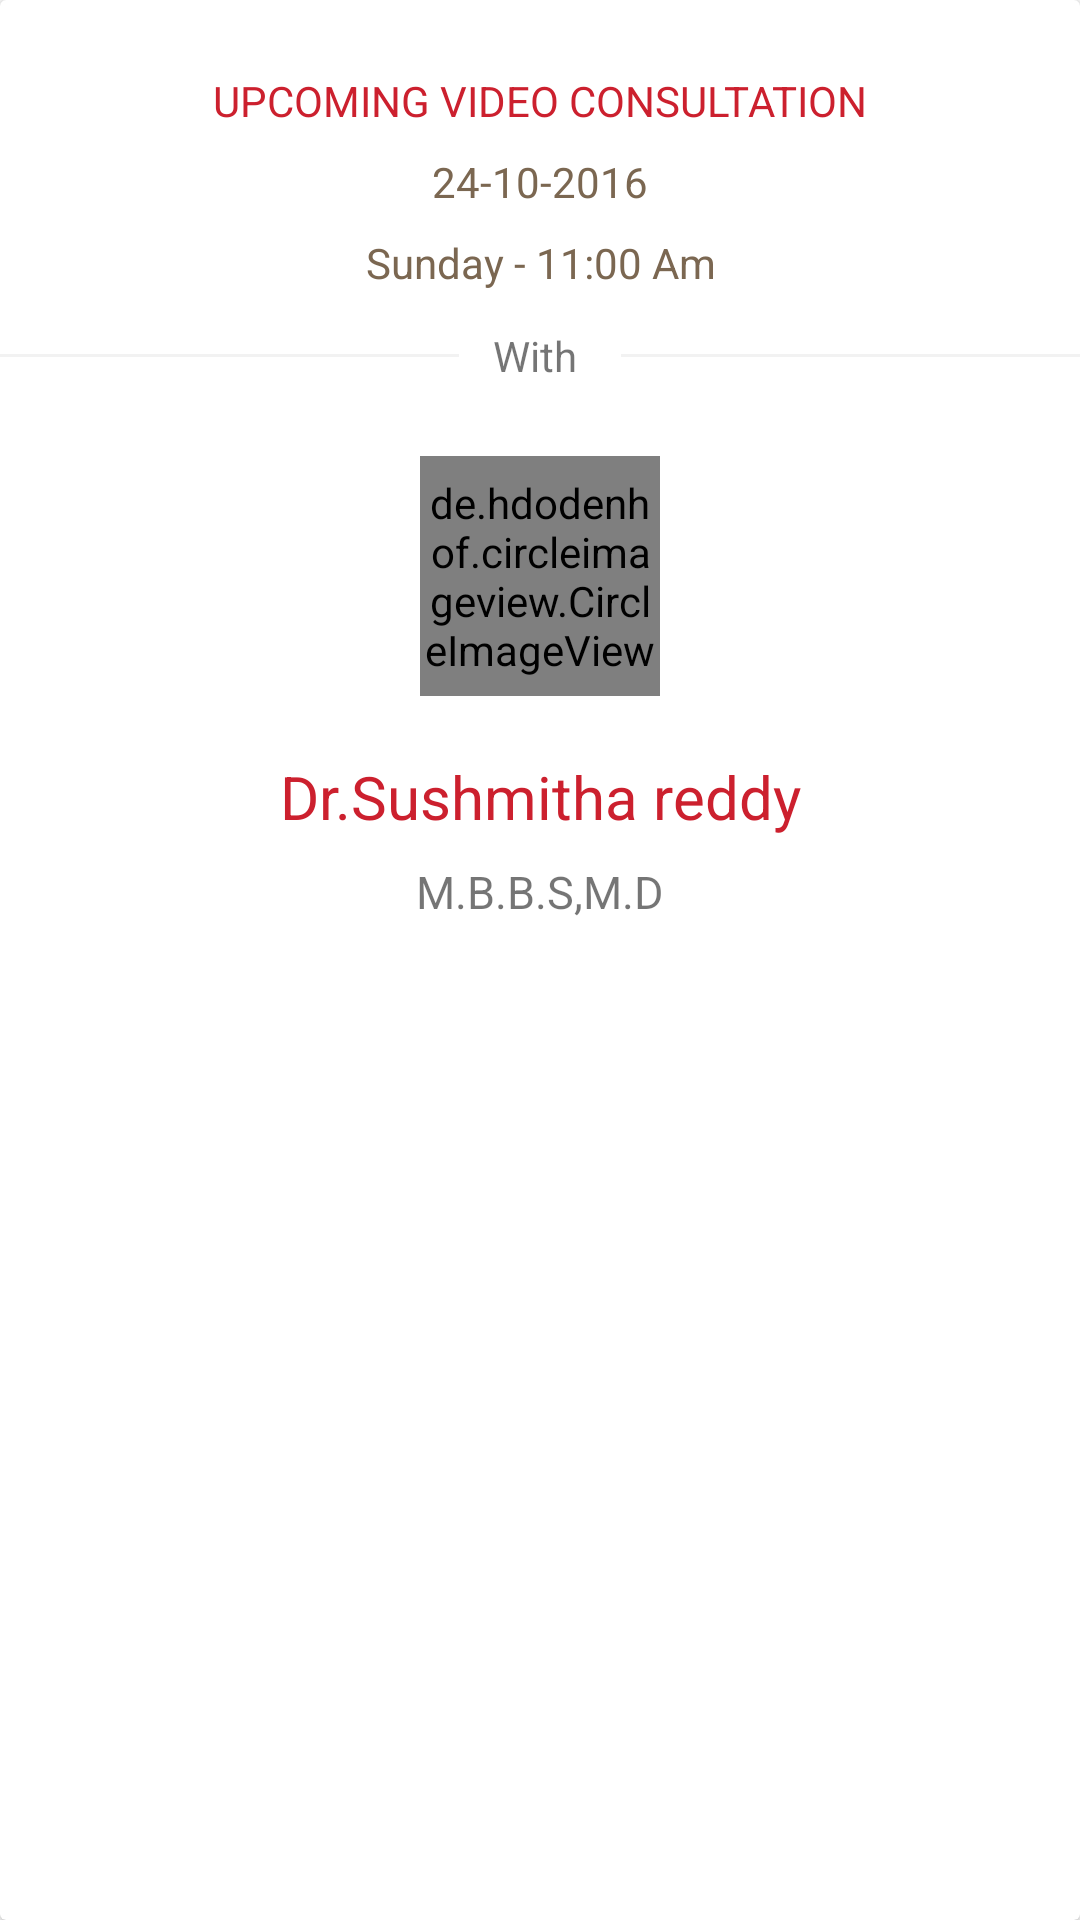

Produce the Android XML layout that renders to this screen, including the resource entries it uses.
<!-- AndroidManifest.xml: application theme AppTheme -->
<!-- res/layout/upcoming_consultaion.xml -->
<?xml version="1.0" encoding="utf-8"?>
<android.support.v7.widget.CardView xmlns:android="http://schemas.android.com/apk/res/android"
    xmlns:app="http://schemas.android.com/apk/res-auto"
    android:id="@+id/card"
    android:layout_width="match_parent"
    android:layout_marginBottom="8dp"
    android:layout_height="match_parent"
    app:cardBackgroundColor="@android:color/white">

    <LinearLayout
        android:layout_width="match_parent"
        android:layout_height="match_parent"
        android:paddingTop="20dp"
        android:paddingBottom="20dp"
        android:orientation="vertical">

        <TextView
            android:id="@+id/text"
            android:layout_width="match_parent"
            android:layout_height="wrap_content"
            android:gravity="center"
            android:padding="4dp"
            android:text="Upcoming Video Consultation"
            android:textAllCaps="true"
            android:textColor="@color/colorPrimary" />

        <TextView
            android:id="@+id/date"
            android:layout_width="match_parent"
            android:layout_height="wrap_content"
            android:gravity="center"
            android:text="24-10-2016"
            android:padding="4dp"
            android:textColor="@color/upcoming_consultation_date" />

        <TextView
            android:id="@+id/time"
            android:layout_width="match_parent"
            android:layout_height="wrap_content"
            android:gravity="center"
            android:padding="4dp"
            android:text="Sunday - 11:00 Am"
            android:textColor="@color/upcoming_consultation_date" />

        <RelativeLayout
            android:id="@+id/divider"
            android:layout_width="match_parent"
            android:layout_height="wrap_content"
            android:layout_below="@+id/text">

            <View
                android:id="@+id/view1"
                android:layout_width="match_parent"
                android:layout_height="1dp"
                android:layout_centerVertical="true"
                android:background="@color/bg_theme" />

            <TextView
                android:layout_width="wrap_content"
                android:layout_height="wrap_content"
                android:layout_centerInParent="true"
                android:background="@android:color/white"
                android:padding="8dp"
                android:text=" With  "
                android:textSize="14dp" />
        </RelativeLayout>


        <de.hdodenhof.circleimageview.CircleImageView xmlns:app="http://schemas.android.com/apk/res-auto"
            android:id="@+id/image"
            android:layout_width="80dp"
            android:layout_height="80dp"
            android:layout_below="@+id/divider"
            android:layout_centerInParent="true"
            android:layout_gravity="center"
            android:layout_marginTop="16dp"
            android:layout_marginBottom="16dp"
            android:src="@drawable/pic"
            app:civ_fill_color="@android:color/black" />

        <TextView
            android:id="@+id/name"
            android:layout_width="match_parent"
            android:layout_height="wrap_content"
            android:layout_below="@+id/image"
            android:gravity="center"
            android:padding="4dp"
            android:text="Dr.Sushmitha reddy"
            android:textColor="@color/colorPrimary"
            android:textSize="20dp" />

        <TextView
            android:id="@+id/qualification"
            android:layout_width="match_parent"
            android:layout_height="wrap_content"
            android:layout_below="@+id/name"
            android:padding="4dp"
            android:layout_toRightOf="@+id/title"
            android:gravity="center"
            android:textSize="15sp"
            android:text="M.B.B.S,M.D" />
    </LinearLayout>
</android.support.v7.widget.CardView>
<!-- resources referenced by this layout -->
<resources>
  <color name="bg_theme">#f2f2f2</color>
  <color name="colorPrimary">#cc202e</color>
  <color name="upcoming_consultation_date">#7b6751</color>
  <!-- drawable pic: png bitmap (drawable, 79471 bytes) -->
  <style name="AppTheme" parent="AppBaseTheme">
          
          <item name="android:windowNoTitle">true</item>
          <item name="android:windowBackground">@android:color/white</item>
          
          
          <item name="windowActionBar">false</item>
          <item name="android:fontFamily">sans-serif</item>
          <item name="android:textStyle">normal</item>
  
          <item name="android:textViewStyle">@style/RobotoTextViewStyle</item>
          <item name="android:textColorPrimary">@android:color/white</item>
          <item name="colorPrimary">@color/colorPrimary</item>
          <item name="homeAsUpIndicator">@drawable/abc_ic_ab_back_mtrl_am_alpha</item>
          <item name="colorPrimaryDark">@color/colorPrimaryDark</item>
      </style>
  <style name="AppBaseTheme" parent="Theme.AppCompat.Light.NoActionBar">
          
      </style>
  <style name="RobotoTextViewStyle" parent="android:Widget.TextView">
          <item name="android:fontFamily">sans-serif</item>
          
          
      </style>
  <color name="colorPrimaryDark">#000000</color>
</resources>
